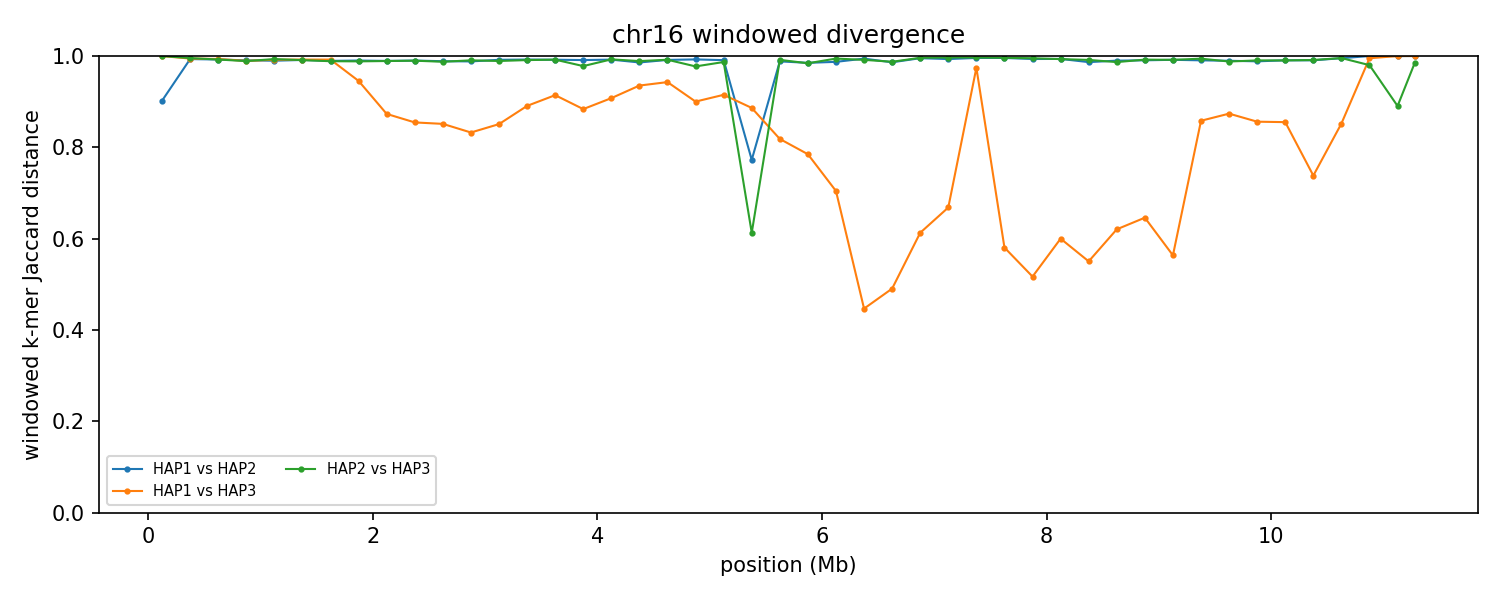

Values plotted in this chart, from the file beside it:
group	win_start	win_end	unit_a	unit_b	hap_a	hap_b	chrom_a	chrom_b	kmers_a	kmers_b	shared	union	jaccard_distance
chr16	1	250000	HAP1_chr16	HAP2_chr16	HAP1	HAP2	16	16	25748	7325	2949	30124	0.9021
chr16	1	250000	HAP1_chr16	HAP3_chr16	HAP1	HAP3	16	16	25748	245932	52	271628	0.9998
chr16	1	250000	HAP2_chr16	HAP3_chr16	HAP2	HAP3	16	16	7325	245932	16	253241	0.9999
chr16	250001	500000	HAP1_chr16	HAP2_chr16	HAP1	HAP2	16	16	237581	158166	2655	393092	0.9932
chr16	250001	500000	HAP1_chr16	HAP3_chr16	HAP1	HAP3	16	16	237581	243353	2678	478256	0.9944
chr16	250001	500000	HAP2_chr16	HAP3_chr16	HAP2	HAP3	16	16	158166	243353	1834	399685	0.9954
chr16	500001	750000	HAP1_chr16	HAP2_chr16	HAP1	HAP2	16	16	243666	242963	3712	482917	0.9923
chr16	500001	750000	HAP1_chr16	HAP3_chr16	HAP1	HAP3	16	16	243666	244417	3190	484893	0.9934
chr16	500001	750000	HAP2_chr16	HAP3_chr16	HAP2	HAP3	16	16	242963	244417	3728	483652	0.9923
chr16	750001	1000000	HAP1_chr16	HAP2_chr16	HAP1	HAP2	16	16	243605	239067	4561	478111	0.9905
chr16	750001	1000000	HAP1_chr16	HAP3_chr16	HAP1	HAP3	16	16	243605	240477	5156	478926	0.9892
chr16	750001	1000000	HAP2_chr16	HAP3_chr16	HAP2	HAP3	16	16	239067	240477	5308	474236	0.9888
chr16	1000001	1250000	HAP1_chr16	HAP2_chr16	HAP1	HAP2	16	16	242774	218010	4699	456085	0.9897
chr16	1000001	1250000	HAP1_chr16	HAP3_chr16	HAP1	HAP3	16	16	242774	175114	3376	414512	0.9919
chr16	1000001	1250000	HAP2_chr16	HAP3_chr16	HAP2	HAP3	16	16	218010	175114	2626	390498	0.9933
chr16	1250001	1500000	HAP1_chr16	HAP2_chr16	HAP1	HAP2	16	16	201163	228690	3686	426167	0.9914
chr16	1250001	1500000	HAP1_chr16	HAP3_chr16	HAP1	HAP3	16	16	201163	235300	3386	433077	0.9922
chr16	1250001	1500000	HAP2_chr16	HAP3_chr16	HAP2	HAP3	16	16	228690	235300	4163	459827	0.9909
chr16	1500001	1750000	HAP1_chr16	HAP2_chr16	HAP1	HAP2	16	16	244264	234628	5041	473851	0.9894
chr16	1500001	1750000	HAP1_chr16	HAP3_chr16	HAP1	HAP3	16	16	244264	219007	3628	459643	0.9921
chr16	1500001	1750000	HAP2_chr16	HAP3_chr16	HAP2	HAP3	16	16	234628	219007	5122	448513	0.9886
chr16	1750001	2000000	HAP1_chr16	HAP2_chr16	HAP1	HAP2	16	16	242679	221395	4562	459512	0.9901
chr16	1750001	2000000	HAP1_chr16	HAP3_chr16	HAP1	HAP3	16	16	242679	207270	23304	426645	0.9454
chr16	1750001	2000000	HAP2_chr16	HAP3_chr16	HAP2	HAP3	16	16	221395	207270	4978	423687	0.9883
chr16	2000001	2250000	HAP1_chr16	HAP2_chr16	HAP1	HAP2	16	16	232753	239647	5034	467366	0.9892
chr16	2000001	2250000	HAP1_chr16	HAP3_chr16	HAP1	HAP3	16	16	232753	237746	52968	417531	0.8731
chr16	2000001	2250000	HAP2_chr16	HAP3_chr16	HAP2	HAP3	16	16	239647	237746	5196	472197	0.989
chr16	2250001	2500000	HAP1_chr16	HAP2_chr16	HAP1	HAP2	16	16	228647	239771	4621	463797	0.99
chr16	2250001	2500000	HAP1_chr16	HAP3_chr16	HAP1	HAP3	16	16	228647	242401	59829	411219	0.8545
chr16	2250001	2500000	HAP2_chr16	HAP3_chr16	HAP2	HAP3	16	16	239771	242401	4903	477269	0.9897
chr16	2500001	2750000	HAP1_chr16	HAP2_chr16	HAP1	HAP2	16	16	240503	240915	5430	475988	0.9886
chr16	2500001	2750000	HAP1_chr16	HAP3_chr16	HAP1	HAP3	16	16	240503	242115	62462	420156	0.8513
chr16	2500001	2750000	HAP2_chr16	HAP3_chr16	HAP2	HAP3	16	16	240915	242115	6018	477012	0.9874
chr16	2750001	3000000	HAP1_chr16	HAP2_chr16	HAP1	HAP2	16	16	242720	237045	5619	474146	0.9881
chr16	2750001	3000000	HAP1_chr16	HAP3_chr16	HAP1	HAP3	16	16	242720	244216	69878	417058	0.8325
chr16	2750001	3000000	HAP2_chr16	HAP3_chr16	HAP2	HAP3	16	16	237045	244216	4523	476738	0.9905
chr16	3000001	3250000	HAP1_chr16	HAP2_chr16	HAP1	HAP2	16	16	243291	242889	4026	482154	0.9917
chr16	3000001	3250000	HAP1_chr16	HAP3_chr16	HAP1	HAP3	16	16	243291	236742	62313	417720	0.8508
chr16	3000001	3250000	HAP2_chr16	HAP3_chr16	HAP2	HAP3	16	16	242889	236742	5174	474457	0.9891
chr16	3250001	3500000	HAP1_chr16	HAP2_chr16	HAP1	HAP2	16	16	210154	241975	3477	448652	0.9922
chr16	3250001	3500000	HAP1_chr16	HAP3_chr16	HAP1	HAP3	16	16	210154	242112	44551	407715	0.8907
chr16	3250001	3500000	HAP2_chr16	HAP3_chr16	HAP2	HAP3	16	16	241975	242112	4293	479794	0.9911
chr16	3500001	3750000	HAP1_chr16	HAP2_chr16	HAP1	HAP2	16	16	240482	244312	3925	480869	0.9918
chr16	3500001	3750000	HAP1_chr16	HAP3_chr16	HAP1	HAP3	16	16	240482	242079	38121	444440	0.9142
chr16	3500001	3750000	HAP2_chr16	HAP3_chr16	HAP2	HAP3	16	16	244312	242079	3857	482534	0.992
chr16	3750001	4000000	HAP1_chr16	HAP2_chr16	HAP1	HAP2	16	16	242606	180713	3731	419588	0.9911
chr16	3750001	4000000	HAP1_chr16	HAP3_chr16	HAP1	HAP3	16	16	242606	239840	50256	432190	0.8837
chr16	3750001	4000000	HAP2_chr16	HAP3_chr16	HAP2	HAP3	16	16	180713	239840	9091	411462	0.9779
chr16	4000001	4250000	HAP1_chr16	HAP2_chr16	HAP1	HAP2	16	16	225786	168849	3111	391524	0.9921
chr16	4000001	4250000	HAP1_chr16	HAP3_chr16	HAP1	HAP3	16	16	225786	241234	39461	427559	0.9077
chr16	4000001	4250000	HAP2_chr16	HAP3_chr16	HAP2	HAP3	16	16	168849	241234	3012	407071	0.9926
chr16	4250001	4500000	HAP1_chr16	HAP2_chr16	HAP1	HAP2	16	16	240584	237387	6662	471309	0.9859
chr16	4250001	4500000	HAP1_chr16	HAP3_chr16	HAP1	HAP3	16	16	240584	241287	29300	452571	0.9353
chr16	4250001	4500000	HAP2_chr16	HAP3_chr16	HAP2	HAP3	16	16	237387	241287	5251	473423	0.9889
chr16	4500001	4750000	HAP1_chr16	HAP2_chr16	HAP1	HAP2	16	16	242757	230022	4018	468761	0.9914
chr16	4500001	4750000	HAP1_chr16	HAP3_chr16	HAP1	HAP3	16	16	242757	243652	26301	460108	0.9428
chr16	4500001	4750000	HAP2_chr16	HAP3_chr16	HAP2	HAP3	16	16	230022	243652	3859	469815	0.9918
chr16	4750001	5000000	HAP1_chr16	HAP2_chr16	HAP1	HAP2	16	16	243459	240427	3597	480289	0.9925
chr16	4750001	5000000	HAP1_chr16	HAP3_chr16	HAP1	HAP3	16	16	243459	232245	43191	432513	0.9001
chr16	4750001	5000000	HAP2_chr16	HAP3_chr16	HAP2	HAP3	16	16	240427	232245	10543	462129	0.9772
... 78 more rows
